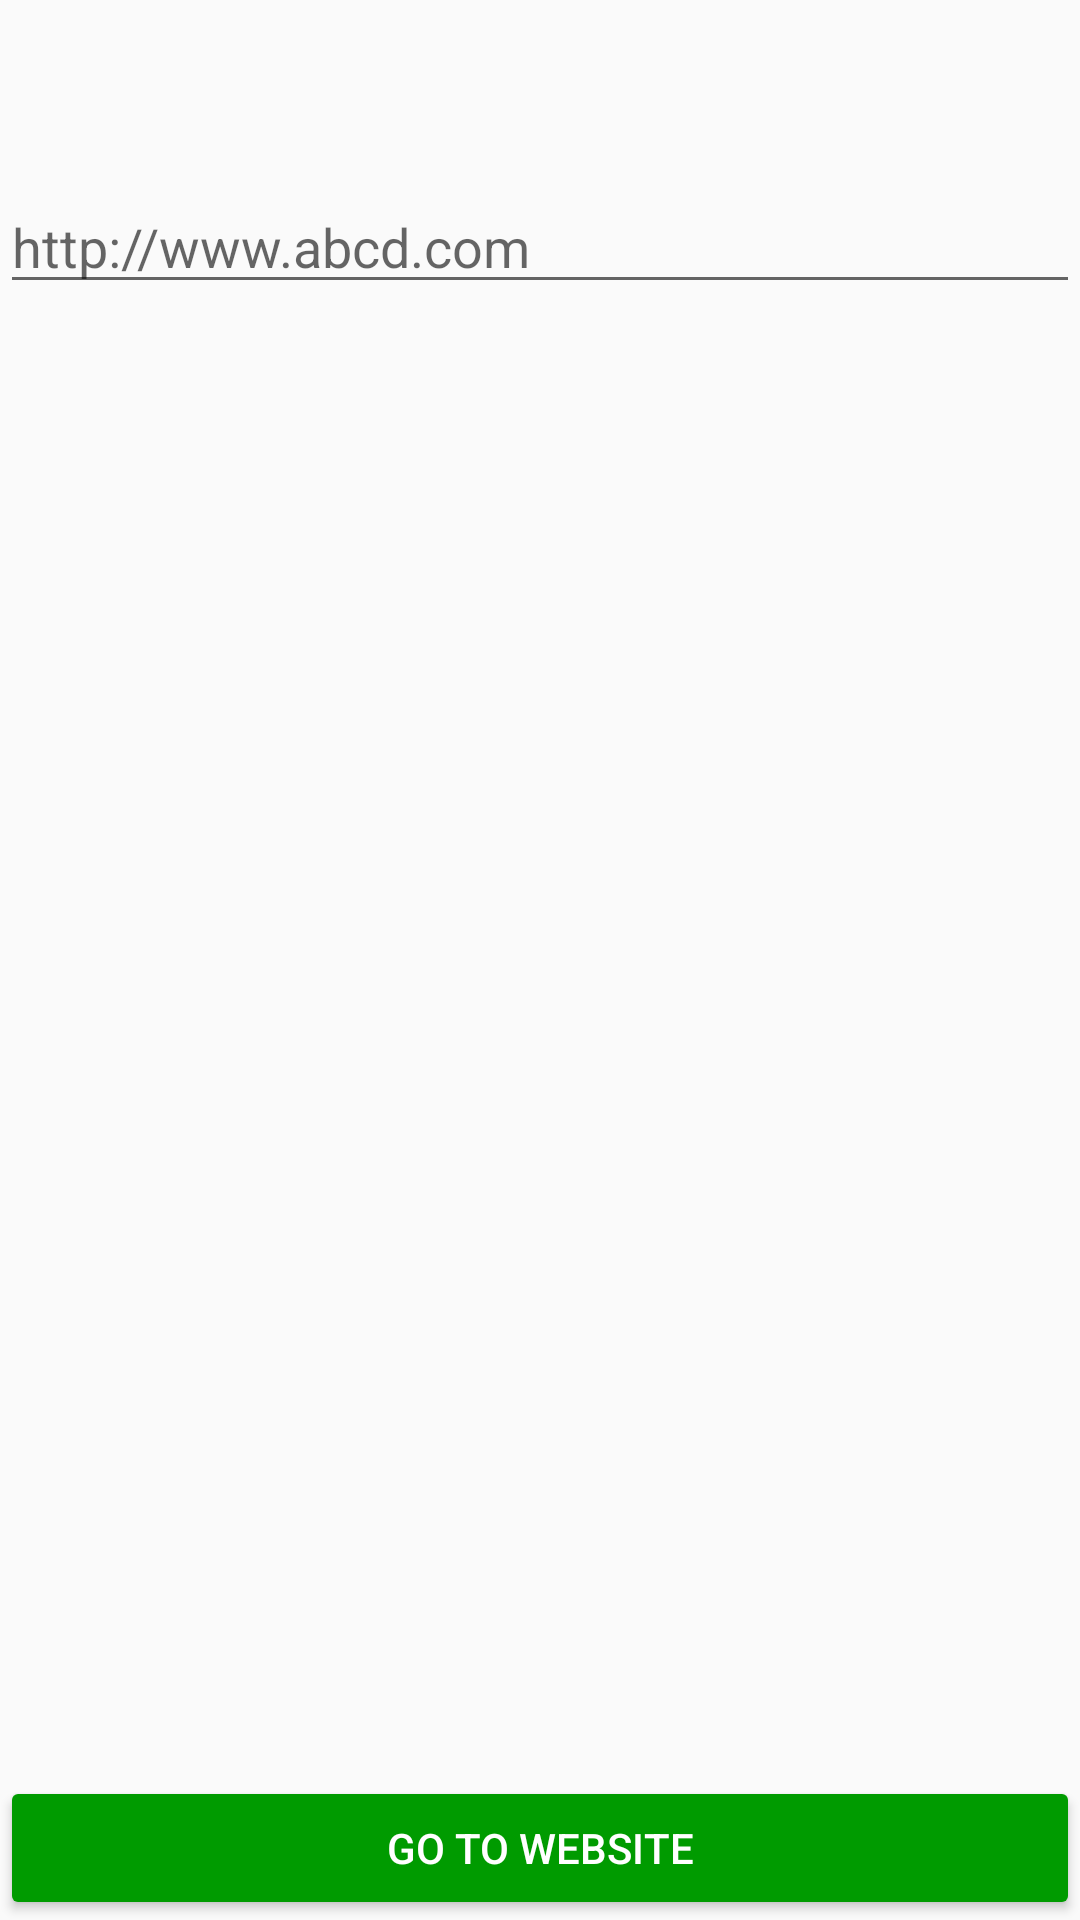

Reconstruct the res/layout file that produces this screen, plus the resources it refers to.
<!-- AndroidManifest.xml: application theme AppTheme -->
<!-- res/layout/activity_main.xml -->
<?xml version="1.0" encoding="utf-8"?>
<android.support.constraint.ConstraintLayout
    xmlns:android="http://schemas.android.com/apk/res/android"
    xmlns:app="http://schemas.android.com/apk/res-auto"
    xmlns:tools="http://schemas.android.com/tools"
    android:layout_width="match_parent"
    android:layout_height="match_parent"
    tools:context=".MainActivity">

    <android.support.v7.widget.AppCompatEditText
        android:id="@+id/etWebsite"
        android:layout_width="match_parent"
        android:layout_height="wrap_content"
        android:layout_marginTop="60dp"
        android:hint="http://www.abcd.com"
        android:lines="1"
        app:layout_constraintEnd_toEndOf="parent"
        app:layout_constraintStart_toStartOf="parent"
        app:layout_constraintTop_toTopOf="parent"/>


    <android.support.v7.widget.AppCompatButton
        android:id="@+id/btnGoToWebsite"
        android:layout_width="match_parent"
        android:layout_height="wrap_content"
        style="@style/Widget.AppCompat.Button.Colored"
        android:text="Go to website"
        app:layout_constraintBottom_toBottomOf="parent"
        app:layout_constraintEnd_toEndOf="parent"
        app:layout_constraintHorizontal_bias="0.5"
        app:layout_constraintStart_toStartOf="parent"
        app:layout_constraintTop_toBottomOf="@+id/etWebsite"
        app:layout_constraintVertical_bias="1"/>

</android.support.constraint.ConstraintLayout>
<!-- resources referenced by this layout -->
<resources>
  <style name="AppTheme" parent="Theme.Design.Light">
          
          <item name="colorPrimary">@color/colorPrimary</item>
          <item name="colorPrimaryDark">@color/colorPrimaryDark</item>
          <item name="colorAccent">@color/colorAccent</item>
      </style>
  <color name="colorPrimary">#ffffff</color>
  <color name="colorPrimaryDark">#c2c2c2</color>
  <color name="colorAccent">#009b00</color>
</resources>
